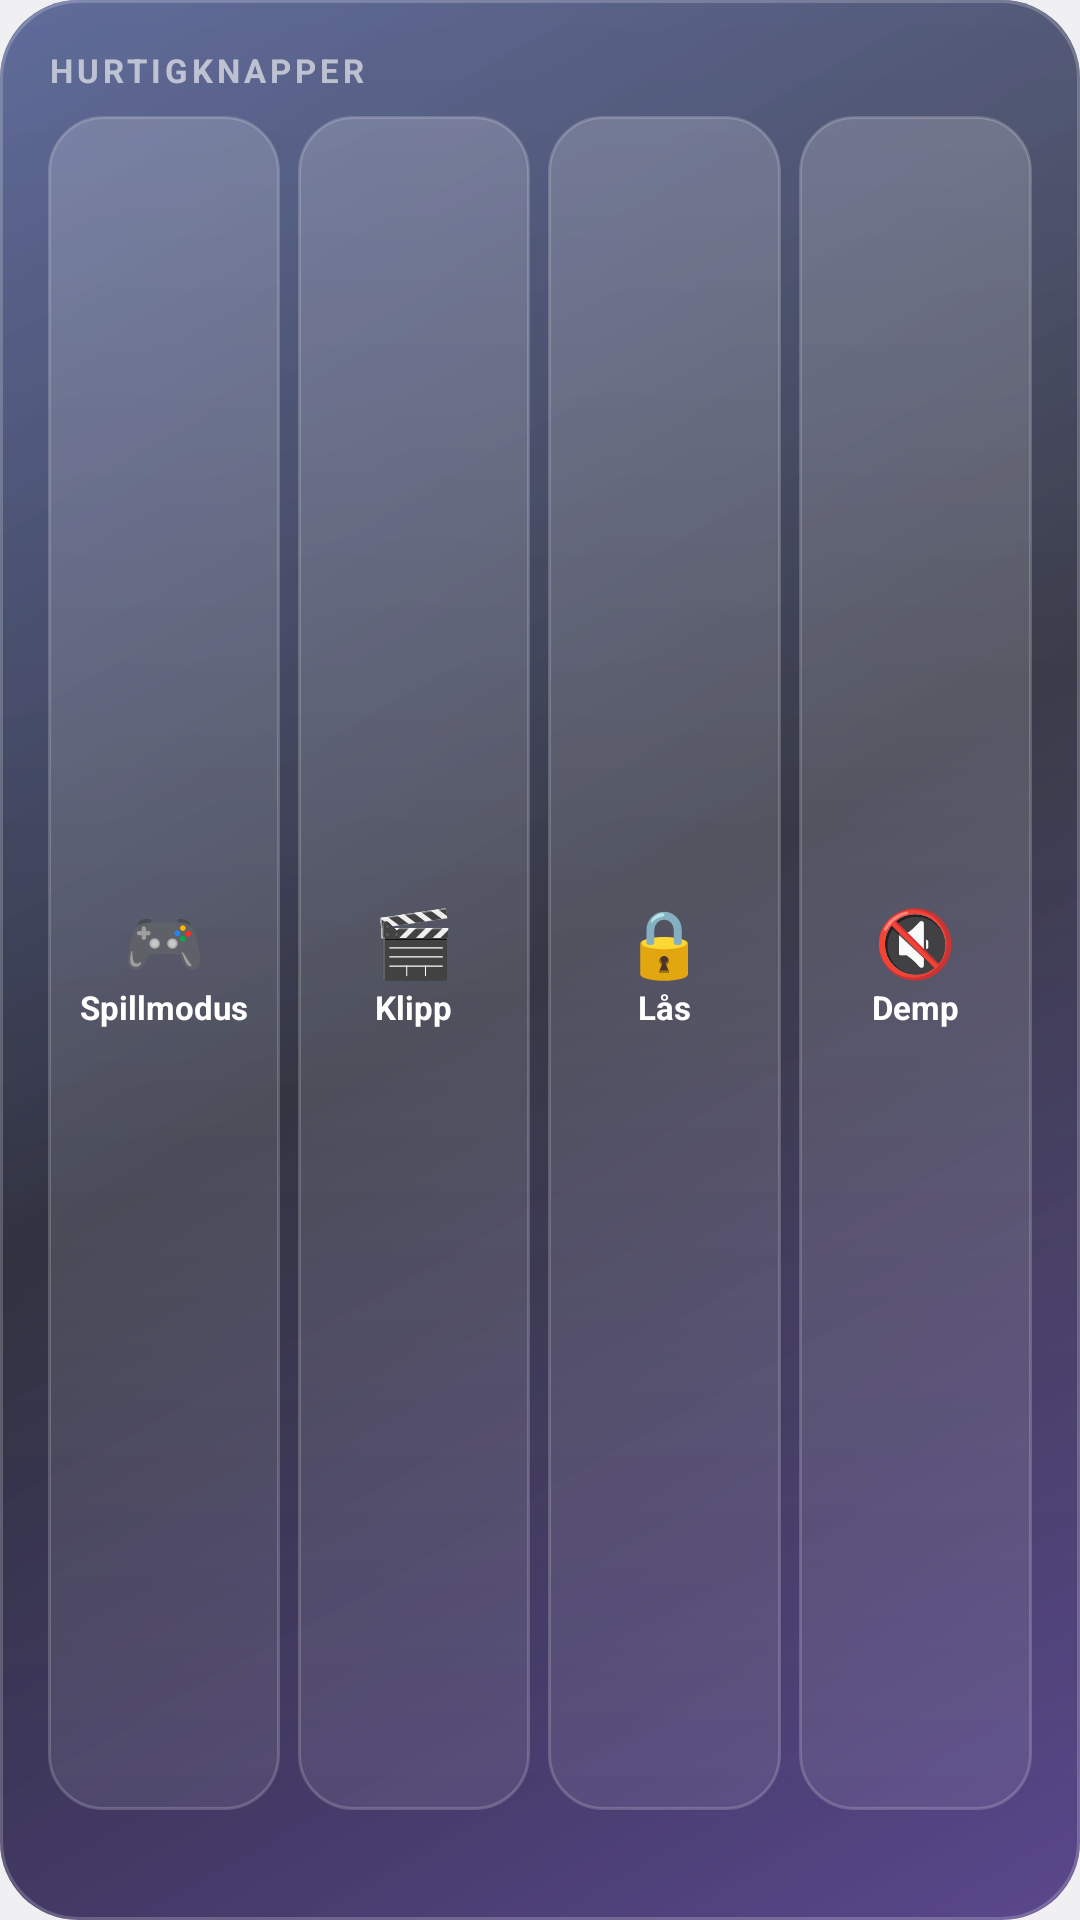

Produce the Android XML layout that renders to this screen, including the resource entries it uses.
<!-- AndroidManifest.xml: application theme Theme.Kontrollsenter -->
<!-- res/layout/widget_quick.xml -->
<?xml version="1.0" encoding="utf-8"?>
<LinearLayout xmlns:android="http://schemas.android.com/apk/res/android"
    android:id="@+id/w_root" android:layout_width="match_parent" android:layout_height="match_parent"
    android:orientation="vertical" android:padding="16dp" android:background="@drawable/widget_bg">
    <TextView android:id="@+id/w_title" android:layout_width="wrap_content" android:layout_height="wrap_content"
        android:text="Hurtigknapper" android:textAllCaps="true" android:letterSpacing="0.12" android:textColor="#99FFFFFF"
        android:textSize="11sp" android:textStyle="bold" />
    <LinearLayout android:layout_width="match_parent" android:layout_height="0dp" android:layout_weight="1"
        android:orientation="horizontal" android:layout_marginTop="8dp" android:minHeight="64dp">
        <LinearLayout android:id="@+id/q1" android:layout_width="0dp" android:layout_height="match_parent" android:layout_weight="1"
            android:orientation="vertical" android:gravity="center" android:background="@drawable/widget_btn"
            android:layout_marginStart="0dp">
            <TextView android:layout_width="wrap_content" android:layout_height="wrap_content" android:text="🎮" android:textSize="22sp" />
            <TextView android:layout_width="wrap_content" android:layout_height="wrap_content" android:text="Spillmodus"
                android:textColor="#FFFFFF" android:textSize="11sp" android:textStyle="bold" android:maxLines="1" />
        </LinearLayout>
        <LinearLayout android:id="@+id/q2" android:layout_width="0dp" android:layout_height="match_parent" android:layout_weight="1"
            android:orientation="vertical" android:gravity="center" android:background="@drawable/widget_btn"
            android:layout_marginStart="6dp">
            <TextView android:layout_width="wrap_content" android:layout_height="wrap_content" android:text="🎬" android:textSize="22sp" />
            <TextView android:layout_width="wrap_content" android:layout_height="wrap_content" android:text="Klipp"
                android:textColor="#FFFFFF" android:textSize="11sp" android:textStyle="bold" android:maxLines="1" />
        </LinearLayout>
        <LinearLayout android:id="@+id/q3" android:layout_width="0dp" android:layout_height="match_parent" android:layout_weight="1"
            android:orientation="vertical" android:gravity="center" android:background="@drawable/widget_btn"
            android:layout_marginStart="6dp">
            <TextView android:layout_width="wrap_content" android:layout_height="wrap_content" android:text="🔒" android:textSize="22sp" />
            <TextView android:layout_width="wrap_content" android:layout_height="wrap_content" android:text="Lås"
                android:textColor="#FFFFFF" android:textSize="11sp" android:textStyle="bold" android:maxLines="1" />
        </LinearLayout>
        <LinearLayout android:id="@+id/q4" android:layout_width="0dp" android:layout_height="match_parent" android:layout_weight="1"
            android:orientation="vertical" android:gravity="center" android:background="@drawable/widget_btn"
            android:layout_marginStart="6dp">
            <TextView android:layout_width="wrap_content" android:layout_height="wrap_content" android:text="🔇" android:textSize="22sp" />
            <TextView android:layout_width="wrap_content" android:layout_height="wrap_content" android:text="Demp"
                android:textColor="#FFFFFF" android:textSize="11sp" android:textStyle="bold" android:maxLines="1" />
        </LinearLayout>
    </LinearLayout>
    <TextView android:id="@+id/w_name" android:layout_width="wrap_content" android:layout_height="wrap_content"
        android:textColor="#80FFFFFF" android:textSize="11sp" android:layout_marginTop="6dp" />
    <TextView android:id="@+id/w_err" android:layout_width="match_parent" android:layout_height="wrap_content"
        android:visibility="gone" android:textColor="#B3FFFFFF" android:textSize="13sp" android:layout_marginTop="6dp" />
</LinearLayout>
<!-- resources referenced by this layout -->
<resources>
  <!-- drawable widget_bg (drawable) -->
  <?xml version="1.0" encoding="utf-8"?>
  <layer-list xmlns:android="http://schemas.android.com/apk/res/android">
      <item>
          <shape android:shape="rectangle">
              <corners android:radius="26dp" />
              <gradient android:angle="315" android:startColor="#D92A3A78" android:centerColor="#E6121424" android:endColor="#D9402A7A" />
          </shape>
      </item>
      <item android:bottom="40dp">
          <shape android:shape="rectangle">
              <corners android:topLeftRadius="26dp" android:topRightRadius="26dp" />
              <gradient android:angle="270" android:startColor="#22FFFFFF" android:endColor="#00FFFFFF" />
          </shape>
      </item>
      <item>
          <shape android:shape="rectangle">
              <corners android:radius="26dp" />
              <stroke android:width="1dp" android:color="#33FFFFFF" />
          </shape>
      </item>
  </layer-list>
  <!-- drawable widget_btn (drawable) -->
  <?xml version="1.0" encoding="utf-8"?>
  <shape xmlns:android="http://schemas.android.com/apk/res/android" android:shape="rectangle">
      <corners android:radius="18dp" />
      <gradient android:angle="270" android:startColor="#2EFFFFFF" android:endColor="#14FFFFFF" />
      <stroke android:width="1dp" android:color="#2EFFFFFF" />
  </shape>
  <style name="Theme.Kontrollsenter" parent="android:Theme.Material.NoActionBar">
          <item name="android:windowBackground">@android:color/black</item>
          <item name="android:statusBarColor">@android:color/transparent</item>
          <item name="android:navigationBarColor">@android:color/transparent</item>
      </style>
</resources>
